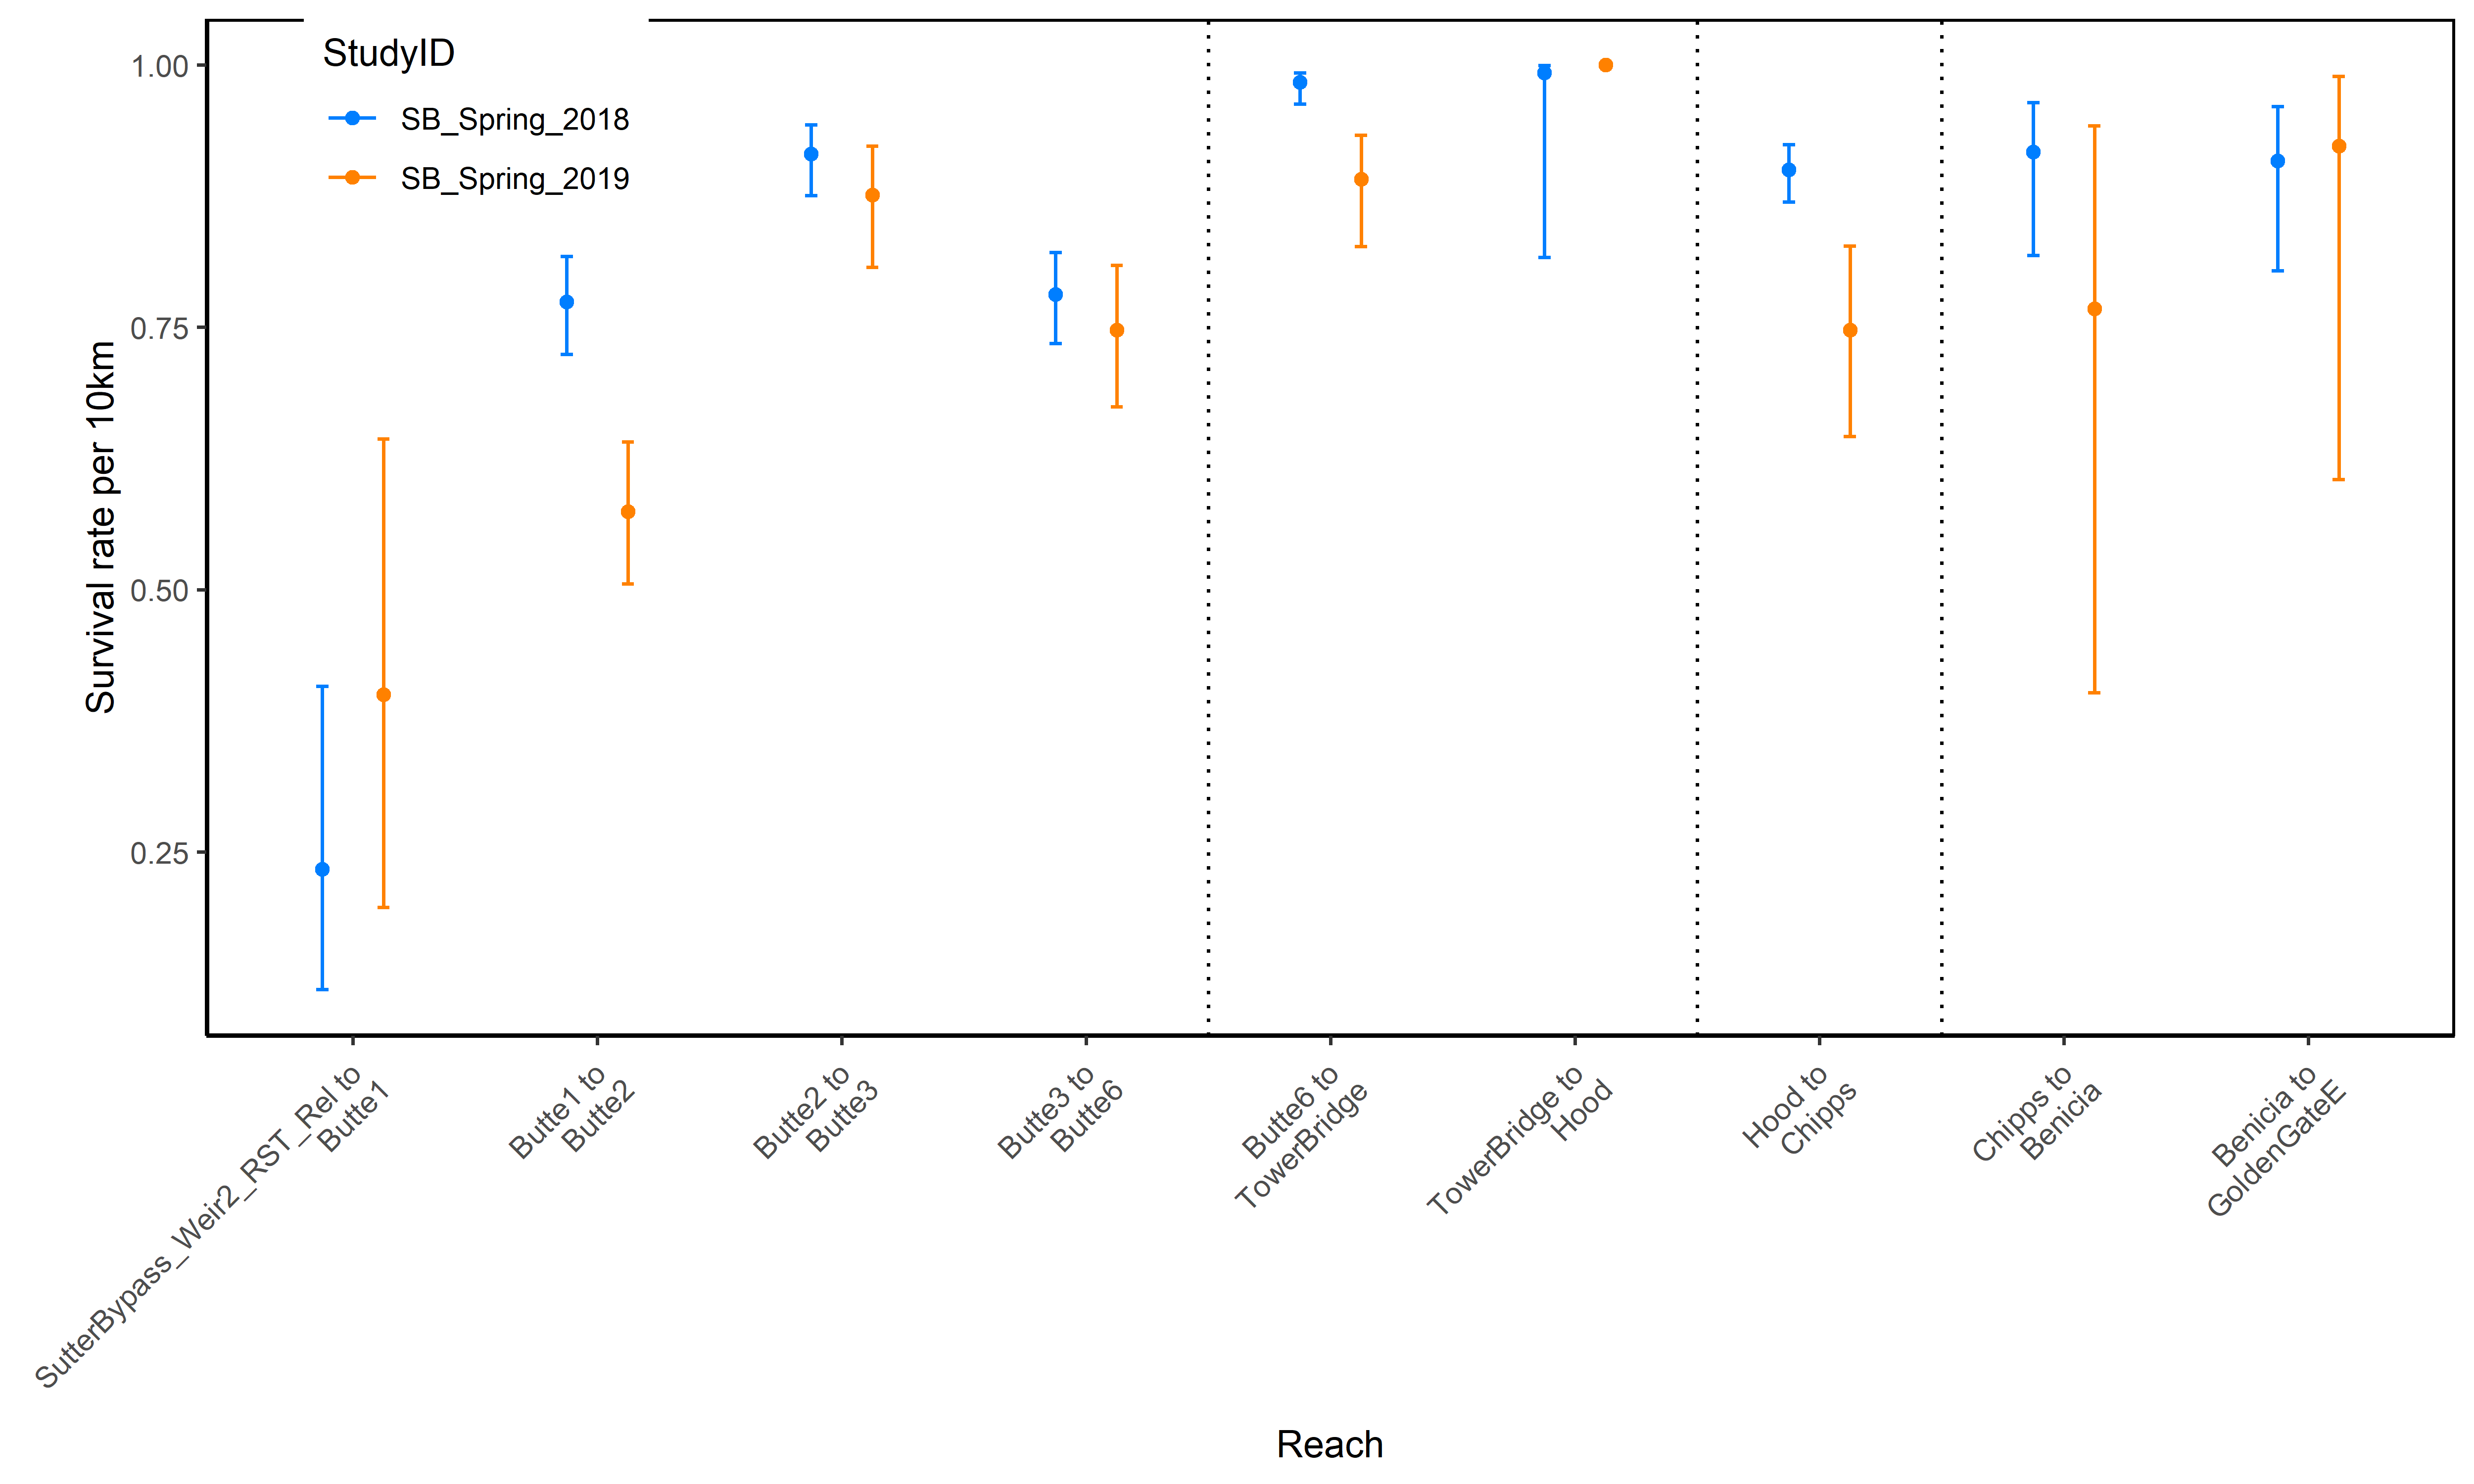

The file beside this chart, header and first rows:
StudyID, Reach #, Reach, RKM, Region, Survival rate per 10km (SE), LCI, UCI, N
SB_Spring_2018, 1, SutterBypass_Weir2_RST_Rel to Butte1, 249.54 to 249.05, Sutter Bypass, 0.23 (0.07), 0.12, 0.41, 295
SB_Spring_2018, 2, Butte1 to Butte2, 249.05 to 238.46, Sutter Bypass, 0.77 (0.02), 0.72, 0.82, 228
SB_Spring_2018, 3, Butte2 to Butte3, 238.46 to 226.46, Sutter Bypass, 0.92 (0.02), 0.88, 0.94, 205
SB_Spring_2018, 4, Butte3 to Butte6, 226.46 to 206.48, Sutter Bypass, 0.78 (0.02), 0.73, 0.82, 105
SB_Spring_2018, 5, Butte6 to TowerBridge, 206.48 to 172, Sutter Bypass, 0.98 (0.01), 0.96, 0.99, 117
SB_Spring_2018, 6, TowerBridge to Hood, 172 to 138.22, Lower Sac R, 0.99 (0.01), 0.82, 1, 97
SB_Spring_2018, 7, Hood to Chipps, 138.22 to 71.48, Lower Sac R, 0.9 (0.01), 0.87, 0.92, 57
SB_Spring_2018, 8, Chipps to Benicia, 71.48 to 52.14, West Delta, 0.92 (0.03), 0.82, 0.96, 44
SB_Spring_2018, 9, Benicia to GoldenGateE, 52.14 to 1.71, Carquinez Strait, 0.91 (0.04), 0.8, 0.96, 14
SB_Spring_2018, 10, GoldenGateE to GoldenGateW, 1.71 to 0.8, SF Bay, 1 (2.16), 0, 1, 17
SB_Spring_2019, 1, SutterBypass_Weir2_RST_Rel to Butte1, 249.54 to 249.05, Sutter Bypass, 0.4 (0.12), 0.2, 0.64, 196
SB_Spring_2019, 2, Butte1 to Butte2, 249.05 to 238.46, Sutter Bypass, 0.57 (0.03), 0.51, 0.64, 109
SB_Spring_2019, 3, Butte2 to Butte3, 238.46 to 226.46, Sutter Bypass, 0.88 (0.03), 0.81, 0.92, 93
SB_Spring_2019, 4, Butte3 to Butte6, 226.46 to 206.48, Sutter Bypass, 0.75 (0.03), 0.67, 0.81, 52
SB_Spring_2019, 5, Butte6 to TowerBridge, 206.48 to 172, Sutter Bypass, 0.89 (0.03), 0.83, 0.93, 32
SB_Spring_2019, 6, TowerBridge to Hood, 172 to 138.22, Lower Sac R, 1 (0), 1, 1, 22
SB_Spring_2019, 7, Hood to Chipps, 138.22 to 71.48, Lower Sac R, 0.75 (0.05), 0.65, 0.83, 5
SB_Spring_2019, 8, Chipps to Benicia, 71.48 to 52.14, West Delta, 0.77 (0.14), 0.4, 0.94, 3
SB_Spring_2019, 9, Benicia to GoldenGateE, 52.14 to 1.71, Carquinez Strait, 0.92 (0.07), 0.61, 0.99, 2
SB_Spring_2019, 10, GoldenGateE to GoldenGateW, 1.71 to 0.8, SF Bay, 1 (0), 1, 1, 2
